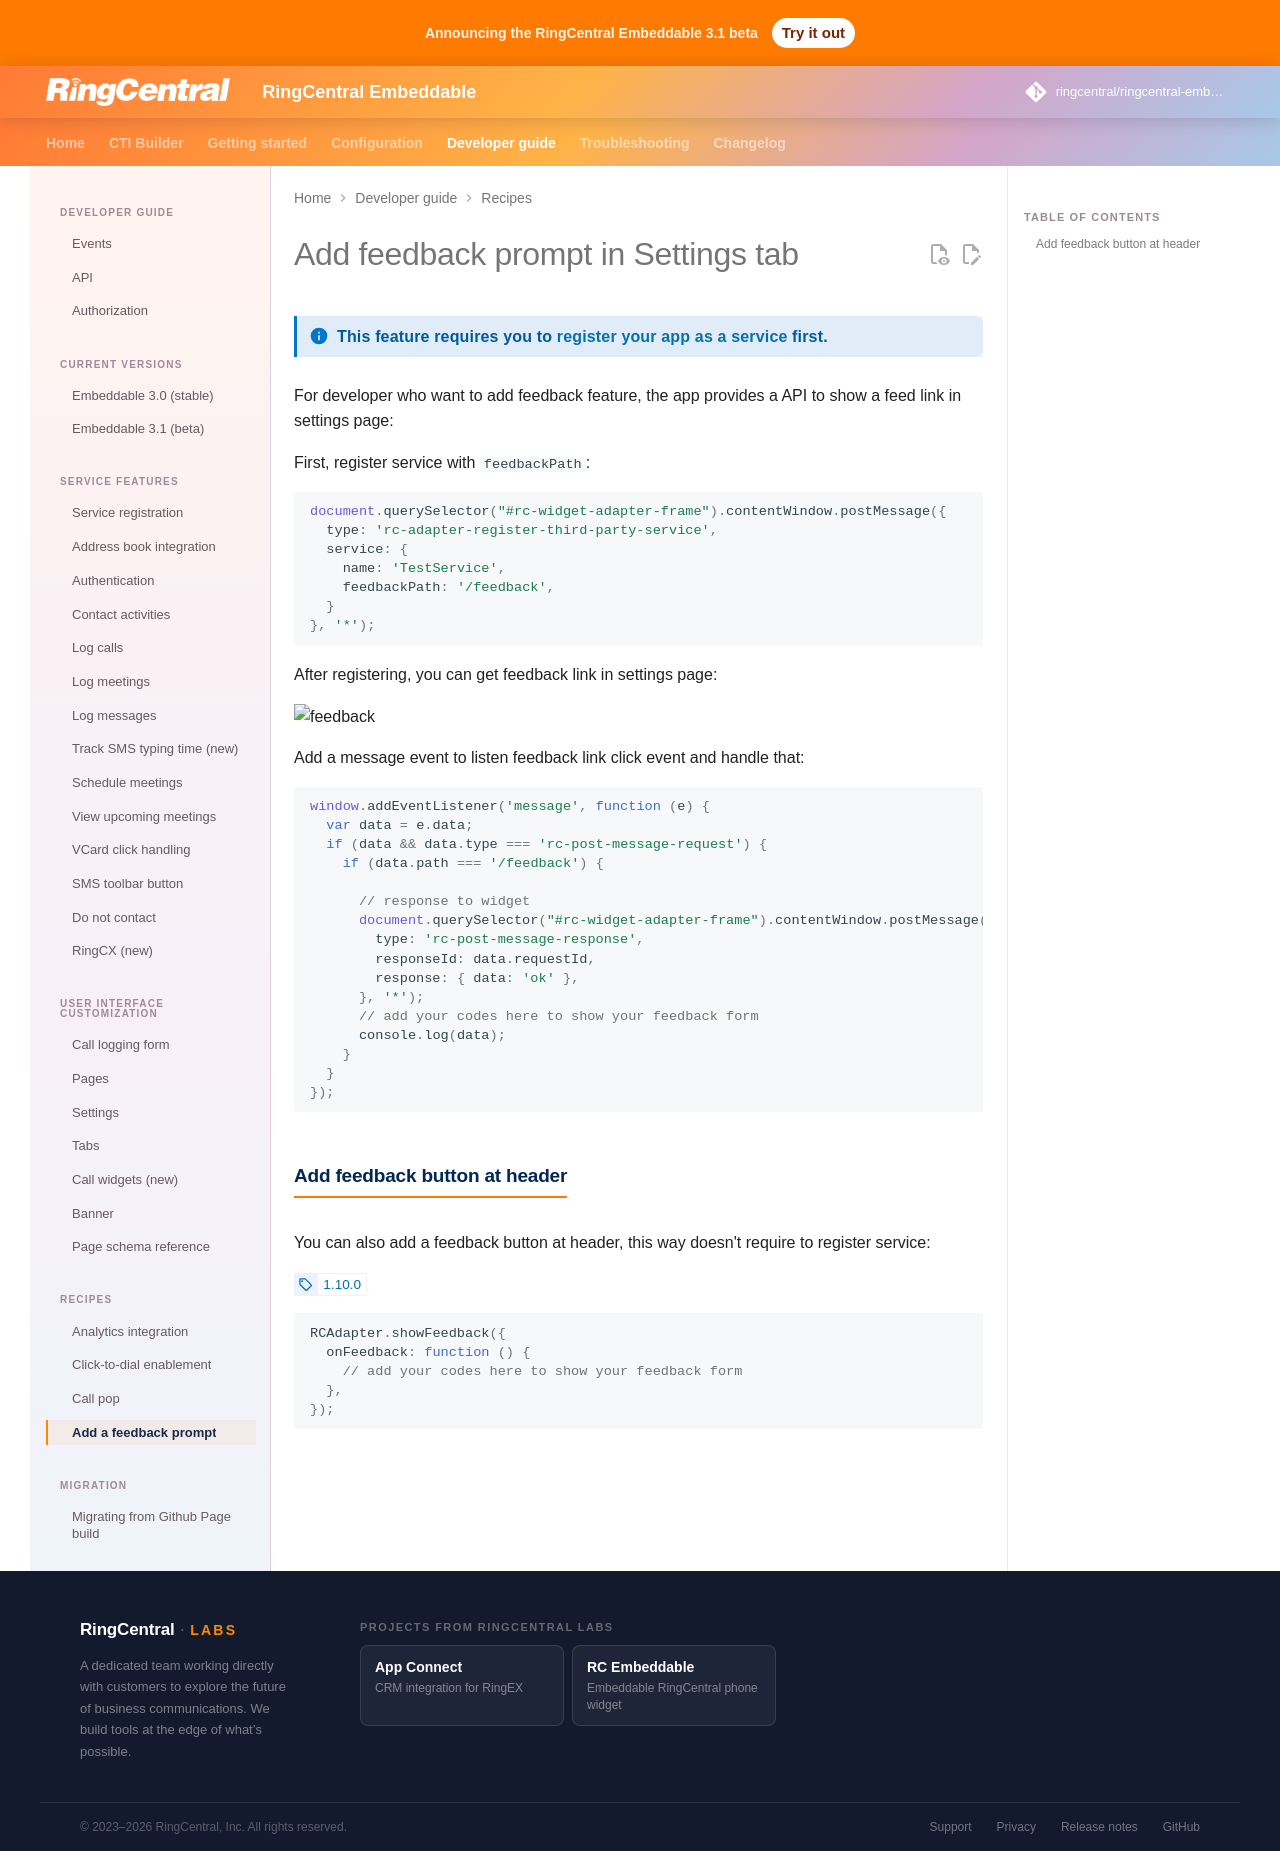

repository: ringcentral/ringcentral-embeddable · page: docs/integration/feedback-prompt/index.html · generator: mkdocs

# Add feedback prompt in Settings tab

!!! info "This feature requires you to [register your app as a service](index.md) first."

For developer who want to add feedback feature, the app provides a API to show a feed link in settings page:

First, register service with `feedbackPath`:

```js
document.querySelector("#rc-widget-adapter-frame").contentWindow.postMessage({
  type: 'rc-adapter-register-third-party-service',
  service: {
    name: 'TestService',
    feedbackPath: '/feedback',
  }
}, '*');
```

After registering, you can get feedback link in settings page:

![feedback](https://user-images.githubusercontent.com/7036536/218915001-89425b0f-9276-42cc-9d85-a810f69939c0.png)

Add a message event to listen feedback link click event and handle that:

```js
window.addEventListener('message', function (e) {
  var data = e.data;
  if (data && data.type === 'rc-post-message-request') {
    if (data.path === '/feedback') {
      
      // response to widget
      document.querySelector("#rc-widget-adapter-frame").contentWindow.postMessage({
        type: 'rc-post-message-response',
        responseId: data.requestId,
        response: { data: 'ok' },
      }, '*');
      // add your codes here to show your feedback form
      console.log(data);
    }
  }
});
```

## Add feedback button at header

You can also add a feedback button at header, this way doesn't require to register service:

<!-- md:version 1.10.0 -->

```js
RCAdapter.showFeedback({
  onFeedback: function () {
    // add your codes here to show your feedback form
  },
});
```
